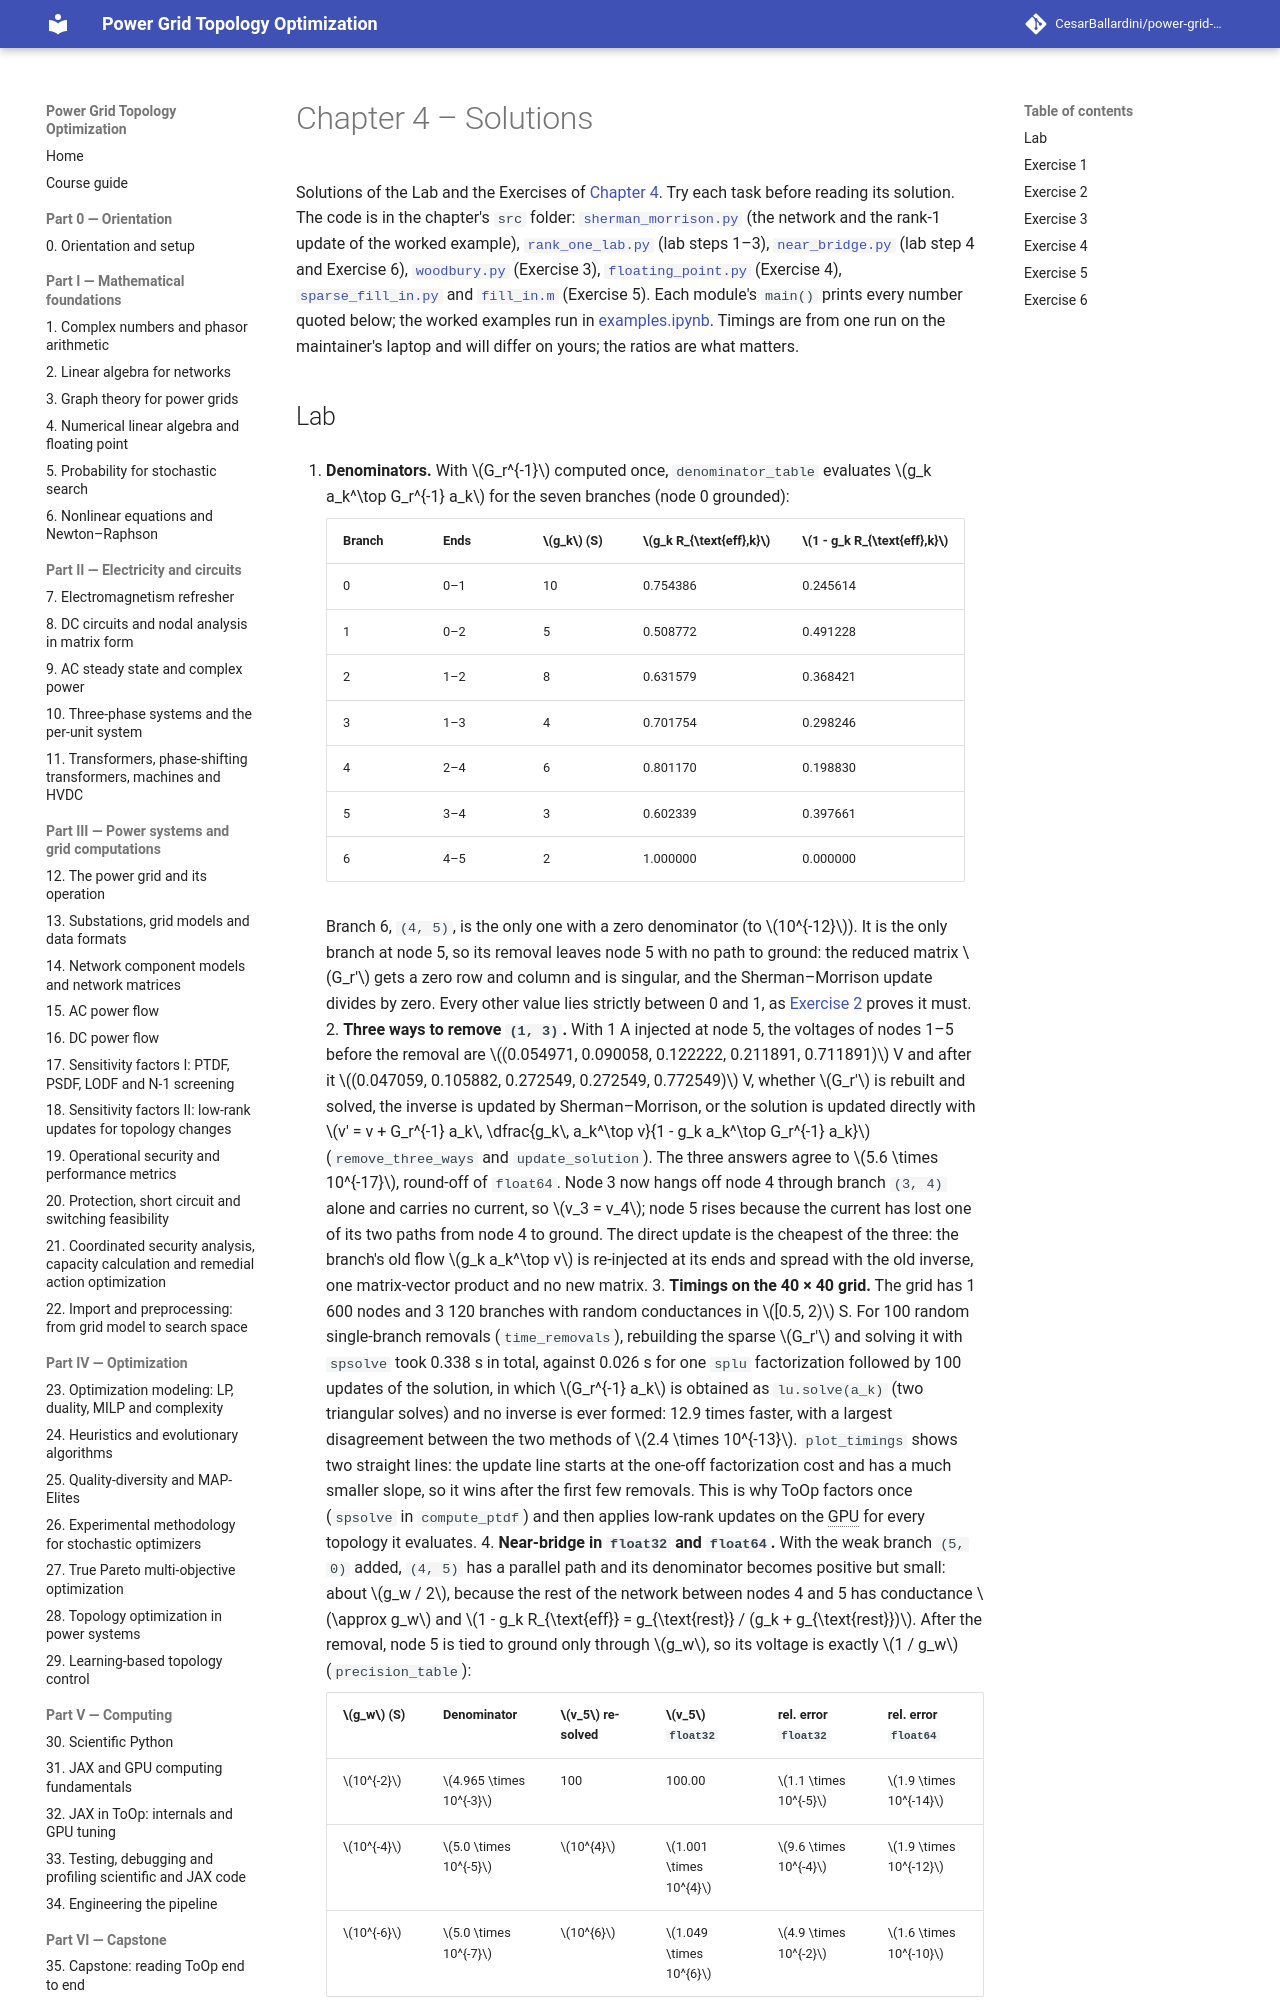

repository: CesarBallardini/power-grid-topology-optimization-course · page: dev/part-1-math/ch04-numerical-linear-algebra/solutions/index.html · generator: mkdocs

# Chapter 4 – Solutions

Solutions of the Lab and the Exercises of [Chapter 4](index.md). Try each task before reading its solution. The
code is in the chapter's `src` folder: [`sherman_morrison.py`](src/sherman_morrison.py) (the network and the
rank-1 update of the worked example), [`rank_one_lab.py`](src/rank_one_lab.py) (lab steps 1–3),
[`near_bridge.py`](src/near_bridge.py) (lab step 4 and Exercise 6), [`woodbury.py`](src/woodbury.py)
(Exercise 3), [`floating_point.py`](src/floating_point.py) (Exercise 4), [`sparse_fill_in.py`](src/sparse_fill_in.py)
and [`fill_in.m`](src/fill_in.m) (Exercise 5). Each module's `main()` prints every number quoted below; the worked
examples run in [examples.ipynb](src/examples.ipynb). Timings are from one run on the maintainer's laptop and
will differ on yours; the ratios are what matters.
